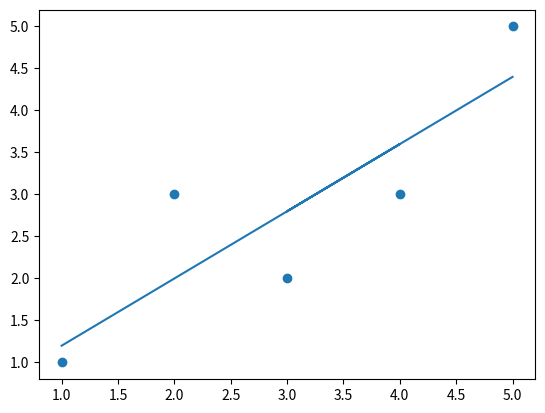

Recreate this plot in Python.
# MACHINE LEARNING FROM FIRST PRINCIPALS

"""
LINEAR REGRESSION

Based on theory and first principals, the aim is to build simple linear
regression model, to understand how linear regression works and how
one would go about implementing it, should there ever be a need to that
a library does not support.

Linear regression is a model that assumes a linear relationship between
the input variable (x) and the single output (y). When there is a single
input variable (x) the method is referred to as simple linear regression.

When there are multiple input variables (x), literature from statistics
refers to the method as multiple linear regression.

"""

import matplotlib.pyplot as plt
import numpy as np

# input variable
x = np.array([1, 2, 4, 3, 5])

# output variable
y = np.array([1, 3, 3, 2, 5])

plt.scatter(x, y)
# plt.show()

# we want to model our data as follows
# y = (B1 * x) + B0
# y is the output variable (we want to predict / dependent variable)
# B0 (bias) and B1 (slope) are the coefficients we want to calculate
# x is the input variables (independent variable)

# Estimating B1
# B1 = sum(x_i - mean(x)) * sum(y_i - mean(y)) / sum( (x_i - mean(x)) ** 2 )

# Estimating B0
# B0 = mean(y) - B1 * mean(x)

mean_x = sum(x)/len(x)
mean_y = sum(y)/len(y)

x_minus_mean_x = x - mean_x

x_minus_mean_x_squared = x_minus_mean_x ** 2

y_minus_mean_y = y - mean_y

x_minus_mean_x_times_y_minus_mean_y = x_minus_mean_x * y_minus_mean_y

B1 = sum(x_minus_mean_x_times_y_minus_mean_y) / sum(x_minus_mean_x_squared)

B0 = mean_y - B1 * mean_x

p_ = B1 * x + B0

plt.plot(x, p_)
plt.show()
